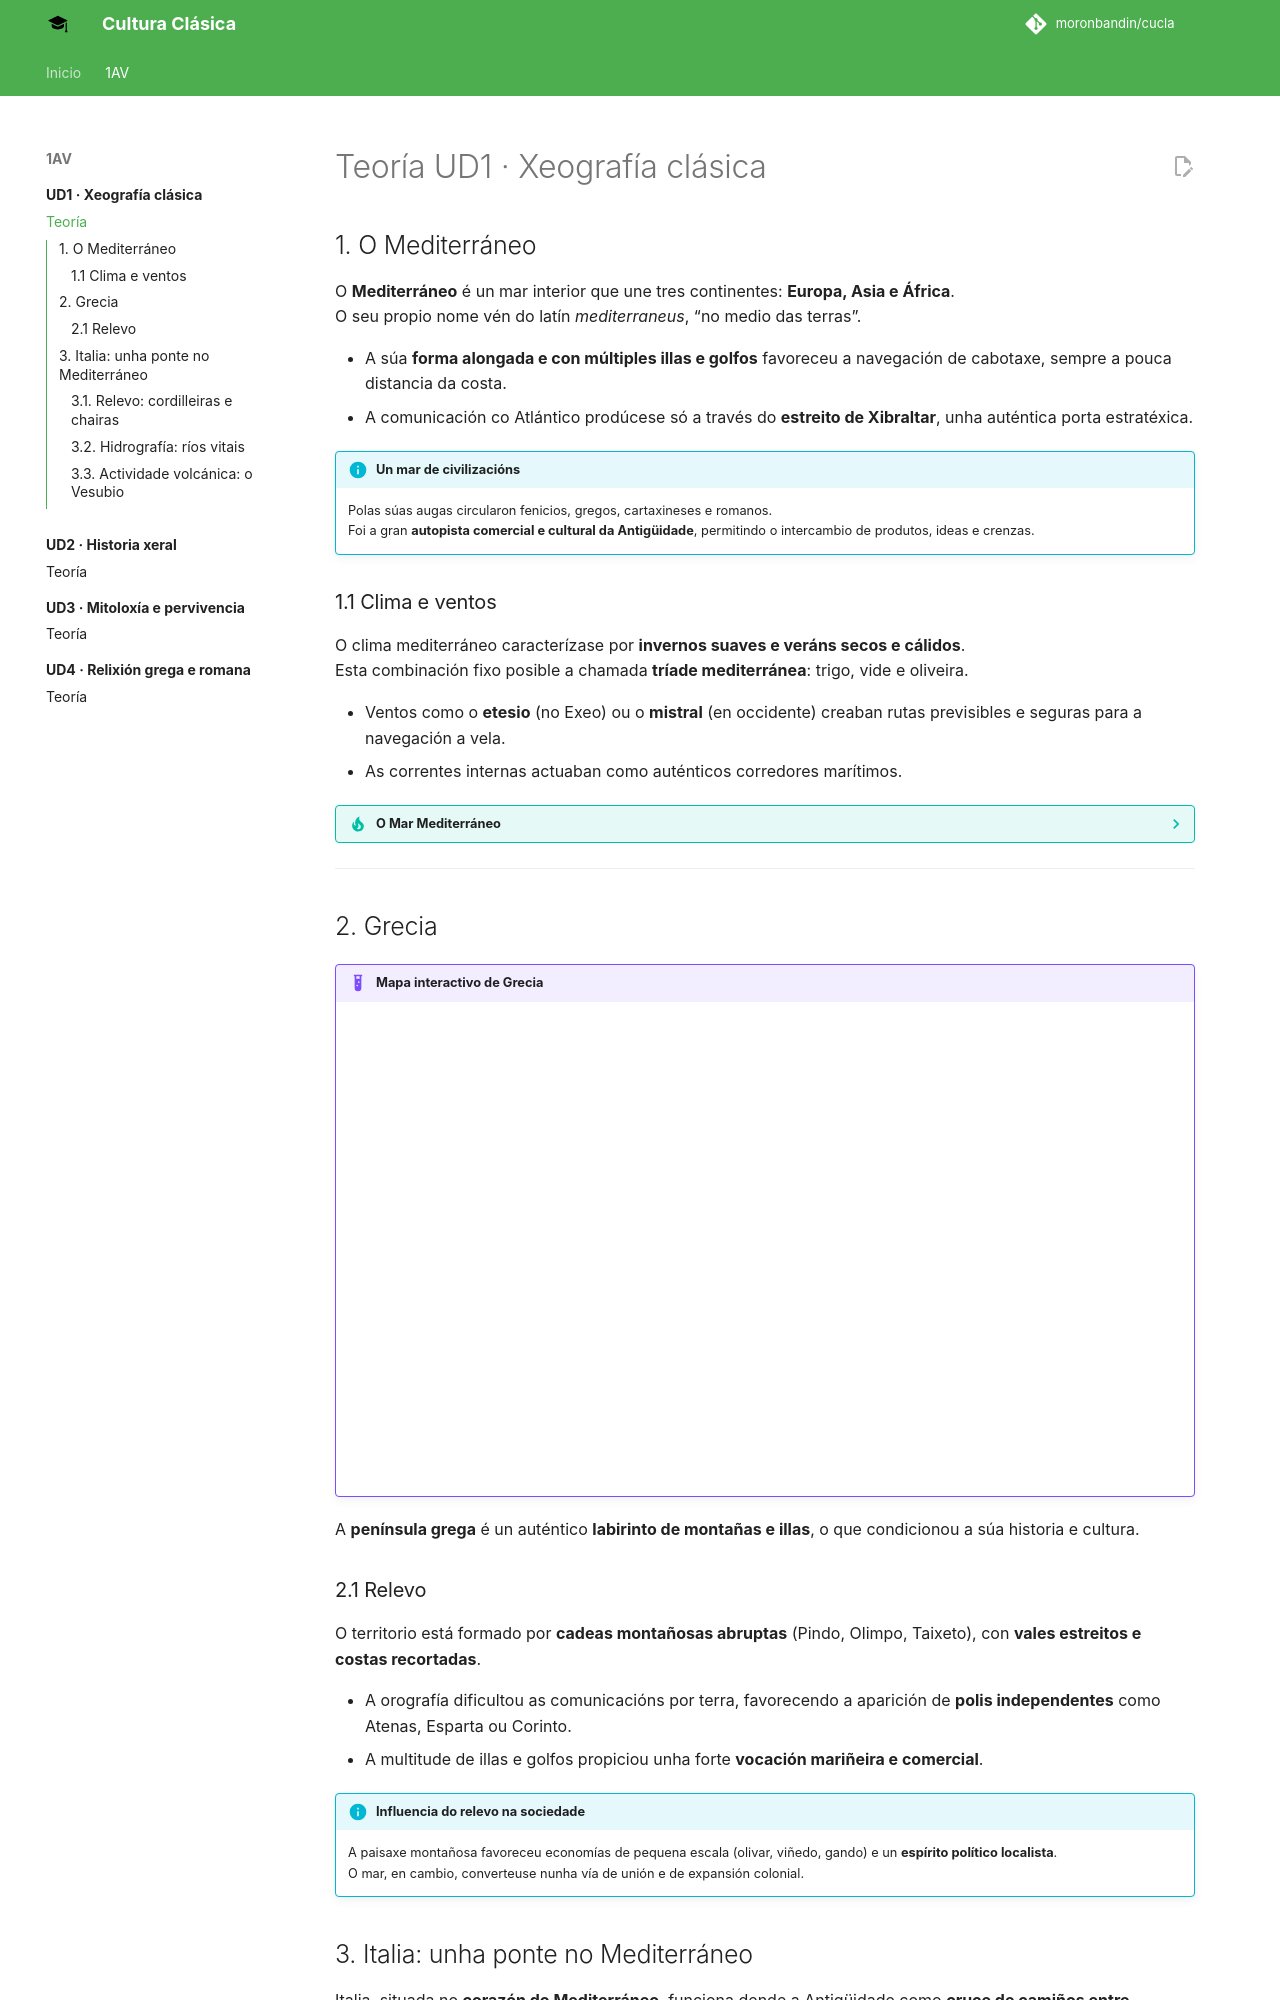

repository: moronbandin/cucla · page: UNIDADES/1AV/1/teoria/index.html · generator: mkdocs

# Teoría UD1 · Xeografía clásica

## 1. O Mediterráneo

O **Mediterráneo** é un mar interior que une tres continentes: **Europa, Asia e África**.  
O seu propio nome vén do latín *mediterraneus*, “no medio das terras”.

- A súa **forma alongada e con múltiples illas e golfos** favoreceu a navegación de cabotaxe, sempre a pouca distancia da costa.
- A comunicación co Atlántico prodúcese só a través do **estreito de Xibraltar**, unha auténtica porta estratéxica.

!!! info "Un mar de civilizacións"
    Polas súas augas circularon fenicios, gregos, cartaxineses e romanos.  
    Foi a gran **autopista comercial e cultural da Antigüidade**, permitindo o intercambio de produtos, ideas e crenzas.

### 1.1 Clima e ventos

O clima mediterráneo caracterízase por **invernos suaves e veráns secos e cálidos**.  
Esta combinación fixo posible a chamada **tríade mediterránea**: trigo, vide e oliveira.

- Ventos como o **etesio** (no Exeo) ou o **mistral** (en occidente) creaban rutas previsibles e seguras para a navegación a vela.
- As correntes internas actuaban como auténticos corredores marítimos.

??? tip "O Mar Mediterráneo"
    <div class="embed video-16x9 mt-3">
      <iframe
        src="https://www.youtube.com/embed/UsMWEWdF2PY"
        title="O Mar Mediterráneo"
        loading="lazy"
        allowfullscreen></iframe>
    </div>


---

## 2. Grecia

!!! example "Mapa interactivo de Grecia"
    <div class="embed video-16x9">
      <iframe 
          src="../assets/mapa_grecia_interactivo.html"
          title="Mapa interactivo: Grecia clásica"
          loading="lazy"
          allowfullscreen
          style="border:0;"></iframe>
    </div>


A **península grega** é un auténtico **labirinto de montañas e illas**, o que condicionou a súa historia e cultura.

### 2.1 Relevo

O territorio está formado por **cadeas montañosas abruptas** (Pindo, Olimpo, Taixeto), con **vales estreitos e costas recortadas**.

- A orografía dificultou as comunicacións por terra, favorecendo a aparición de **polis independentes** como Atenas, Esparta ou Corinto.
- A multitude de illas e golfos propiciou unha forte **vocación mariñeira e comercial**.

!!! info "Influencia do relevo na sociedade"
    A paisaxe montañosa favoreceu economías de pequena escala (olivar, viñedo, gando) e un **espírito político localista**.  
    O mar, en cambio, converteuse nunha vía de unión e de expansión colonial.
